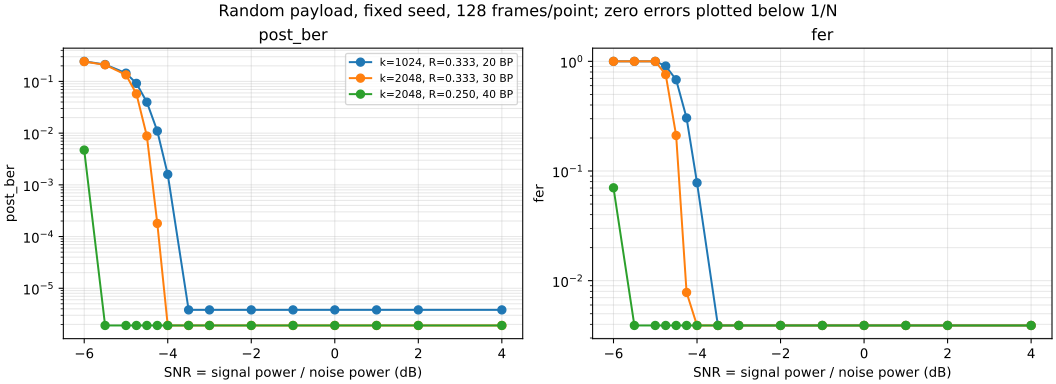

Data behind this chart, as committed beside it:
k, n, iterations, snr_db, channel_ber, channel_bit_errors, post_ber, fer, bit_errors, frame_errors, frames, information_bits, evaluated_bits, padding_bits, channel_bits, rate, overhead, signal_power, noise_variance, decision_noise_variance
1024, 3072, 20, -6, 0.2392, 94075, 0.2444, 1.0, 32032, 128, 128, 131072, 131072, 0, 393216, 0.3333, 3.0, 0.25, 0.9954, 0.4977
1024, 3072, 20, -5.5, 0.2267, 89137, 0.2123, 1.0, 27824, 128, 128, 131072, 131072, 0, 393216, 0.3333, 3.0, 0.25, 0.8872, 0.4436
1024, 3072, 20, -5, 0.2132, 83846, 0.1445, 1.0, 18935, 128, 128, 131072, 131072, 0, 393216, 0.3333, 3.0, 0.25, 0.7907, 0.3954
1024, 3072, 20, -4.75, 0.2065, 81200, 0.09174, 0.9062, 12025, 116, 128, 131072, 131072, 0, 393216, 0.3333, 3.0, 0.25, 0.7465, 0.3732
1024, 3072, 20, -4.5, 0.1999, 78604, 0.03973, 0.6797, 5208, 87, 128, 131072, 131072, 0, 393216, 0.3333, 3.0, 0.25, 0.7047, 0.3524
1024, 3072, 20, -4.25, 0.1931, 75933, 0.01099, 0.3047, 1441, 39, 128, 131072, 131072, 0, 393216, 0.3333, 3.0, 0.25, 0.6653, 0.3326
1024, 3072, 20, -4, 0.1861, 73170, 0.001595, 0.07812, 209, 10, 128, 131072, 131072, 0, 393216, 0.3333, 3.0, 0.25, 0.6281, 0.314
1024, 3072, 20, -3.5, 0.1725, 67832, 0.0, 0.0, 0, 0, 128, 131072, 131072, 0, 393216, 0.3333, 3.0, 0.25, 0.5598, 0.2799
1024, 3072, 20, -3, 0.1585, 62336, 0.0, 0.0, 0, 0, 128, 131072, 131072, 0, 393216, 0.3333, 3.0, 0.25, 0.4989, 0.2495
1024, 3072, 20, -2, 0.131, 51507, 0.0, 0.0, 0, 0, 128, 131072, 131072, 0, 393216, 0.3333, 3.0, 0.25, 0.3963, 0.1981
1024, 3072, 20, -1, 0.1037, 40793, 0.0, 0.0, 0, 0, 128, 131072, 131072, 0, 393216, 0.3333, 3.0, 0.25, 0.3148, 0.1574
1024, 3072, 20, 0, 0.07841, 30832, 0.0, 0.0, 0, 0, 128, 131072, 131072, 0, 393216, 0.3333, 3.0, 0.25, 0.25, 0.125
1024, 3072, 20, 1, 0.05588, 21974, 0.0, 0.0, 0, 0, 128, 131072, 131072, 0, 393216, 0.3333, 3.0, 0.25, 0.1986, 0.09931
1024, 3072, 20, 2, 0.03752, 14754, 0.0, 0.0, 0, 0, 128, 131072, 131072, 0, 393216, 0.3333, 3.0, 0.25, 0.1578, 0.07888
1024, 3072, 20, 4, 0.01249, 4911, 0.0, 0.0, 0, 0, 128, 131072, 131072, 0, 393216, 0.3333, 3.0, 0.25, 0.09954, 0.04977
2048, 6144, 30, -6, 0.2391, 188022, 0.2419, 1.0, 63412, 128, 128, 262144, 262144, 0, 786432, 0.3333, 3.0, 0.2497, 0.9942, 0.4971
2048, 6144, 30, -5.5, 0.2264, 178032, 0.2095, 1.0, 54923, 128, 128, 262144, 262144, 0, 786432, 0.3333, 3.0, 0.2497, 0.8861, 0.443
2048, 6144, 30, -5, 0.2129, 167464, 0.134, 1.0, 35133, 128, 128, 262144, 262144, 0, 786432, 0.3333, 3.0, 0.2497, 0.7897, 0.3949
2048, 6144, 30, -4.75, 0.2061, 162089, 0.0574, 0.7578, 15047, 97, 128, 262144, 262144, 0, 786432, 0.3333, 3.0, 0.2497, 0.7455, 0.3728
2048, 6144, 30, -4.5, 0.1995, 156927, 0.008789, 0.2109, 2304, 27, 128, 262144, 262144, 0, 786432, 0.3333, 3.0, 0.2497, 0.7038, 0.3519
2048, 6144, 30, -4.25, 0.1927, 151567, 0.0001793, 0.007812, 47, 1, 128, 262144, 262144, 0, 786432, 0.3333, 3.0, 0.2497, 0.6645, 0.3322
2048, 6144, 30, -4, 0.1858, 146124, 0.0, 0.0, 0, 0, 128, 262144, 262144, 0, 786432, 0.3333, 3.0, 0.2497, 0.6273, 0.3136
2048, 6144, 30, -3.5, 0.1722, 135396, 0.0, 0.0, 0, 0, 128, 262144, 262144, 0, 786432, 0.3333, 3.0, 0.2497, 0.5591, 0.2795
2048, 6144, 30, -3, 0.1581, 124331, 0.0, 0.0, 0, 0, 128, 262144, 262144, 0, 786432, 0.3333, 3.0, 0.2497, 0.4983, 0.2491
2048, 6144, 30, -2, 0.1307, 102754, 0.0, 0.0, 0, 0, 128, 262144, 262144, 0, 786432, 0.3333, 3.0, 0.2497, 0.3958, 0.1979
2048, 6144, 30, -1, 0.1037, 81557, 0.0, 0.0, 0, 0, 128, 262144, 262144, 0, 786432, 0.3333, 3.0, 0.2497, 0.3144, 0.1572
2048, 6144, 30, 0, 0.07853, 61759, 0.0, 0.0, 0, 0, 128, 262144, 262144, 0, 786432, 0.3333, 3.0, 0.2497, 0.2497, 0.1249
2048, 6144, 30, 1, 0.05616, 44166, 0.0, 0.0, 0, 0, 128, 262144, 262144, 0, 786432, 0.3333, 3.0, 0.2497, 0.1984, 0.09918
2048, 6144, 30, 2, 0.03748, 29474, 0.0, 0.0, 0, 0, 128, 262144, 262144, 0, 786432, 0.3333, 3.0, 0.2497, 0.1576, 0.07879
2048, 6144, 30, 4, 0.01239, 9743, 0.0, 0.0, 0, 0, 128, 262144, 262144, 0, 786432, 0.3333, 3.0, 0.2497, 0.09942, 0.04971
2048, 8192, 40, -6, 0.2384, 249965, 0.004704, 0.07031, 1233, 9, 128, 262144, 262144, 0, 1048576, 0.25, 4.0, 0.2499, 0.9947, 0.4974
2048, 8192, 40, -5.5, 0.2255, 236478, 0.0, 0.0, 0, 0, 128, 262144, 262144, 0, 1048576, 0.25, 4.0, 0.2499, 0.8865, 0.4433
2048, 8192, 40, -5, 0.2124, 222755, 0.0, 0.0, 0, 0, 128, 262144, 262144, 0, 1048576, 0.25, 4.0, 0.2499, 0.7901, 0.3951
2048, 8192, 40, -4.75, 0.2055, 215512, 0.0, 0.0, 0, 0, 128, 262144, 262144, 0, 1048576, 0.25, 4.0, 0.2499, 0.7459, 0.373
2048, 8192, 40, -4.5, 0.1989, 208543, 0.0, 0.0, 0, 0, 128, 262144, 262144, 0, 1048576, 0.25, 4.0, 0.2499, 0.7042, 0.3521
2048, 8192, 40, -4.25, 0.1922, 201528, 0.0, 0.0, 0, 0, 128, 262144, 262144, 0, 1048576, 0.25, 4.0, 0.2499, 0.6648, 0.3324
2048, 8192, 40, -4, 0.1853, 194285, 0.0, 0.0, 0, 0, 128, 262144, 262144, 0, 1048576, 0.25, 4.0, 0.2499, 0.6276, 0.3138
2048, 8192, 40, -3.5, 0.1718, 180193, 0.0, 0.0, 0, 0, 128, 262144, 262144, 0, 1048576, 0.25, 4.0, 0.2499, 0.5594, 0.2797
2048, 8192, 40, -3, 0.1579, 165518, 0.0, 0.0, 0, 0, 128, 262144, 262144, 0, 1048576, 0.25, 4.0, 0.2499, 0.4985, 0.2493
2048, 8192, 40, -2, 0.1304, 136716, 0.0, 0.0, 0, 0, 128, 262144, 262144, 0, 1048576, 0.25, 4.0, 0.2499, 0.396, 0.198
2048, 8192, 40, -1, 0.1035, 108510, 0.0, 0.0, 0, 0, 128, 262144, 262144, 0, 1048576, 0.25, 4.0, 0.2499, 0.3146, 0.1573
2048, 8192, 40, 0, 0.07851, 82324, 0.0, 0.0, 0, 0, 128, 262144, 262144, 0, 1048576, 0.25, 4.0, 0.2499, 0.2499, 0.1249
2048, 8192, 40, 1, 0.0563, 59039, 0.0, 0.0, 0, 0, 128, 262144, 262144, 0, 1048576, 0.25, 4.0, 0.2499, 0.1985, 0.09924
2048, 8192, 40, 2, 0.0376, 39424, 0.0, 0.0, 0, 0, 128, 262144, 262144, 0, 1048576, 0.25, 4.0, 0.2499, 0.1577, 0.07883
2048, 8192, 40, 4, 0.01247, 13071, 0.0, 0.0, 0, 0, 128, 262144, 262144, 0, 1048576, 0.25, 4.0, 0.2499, 0.09947, 0.04974
